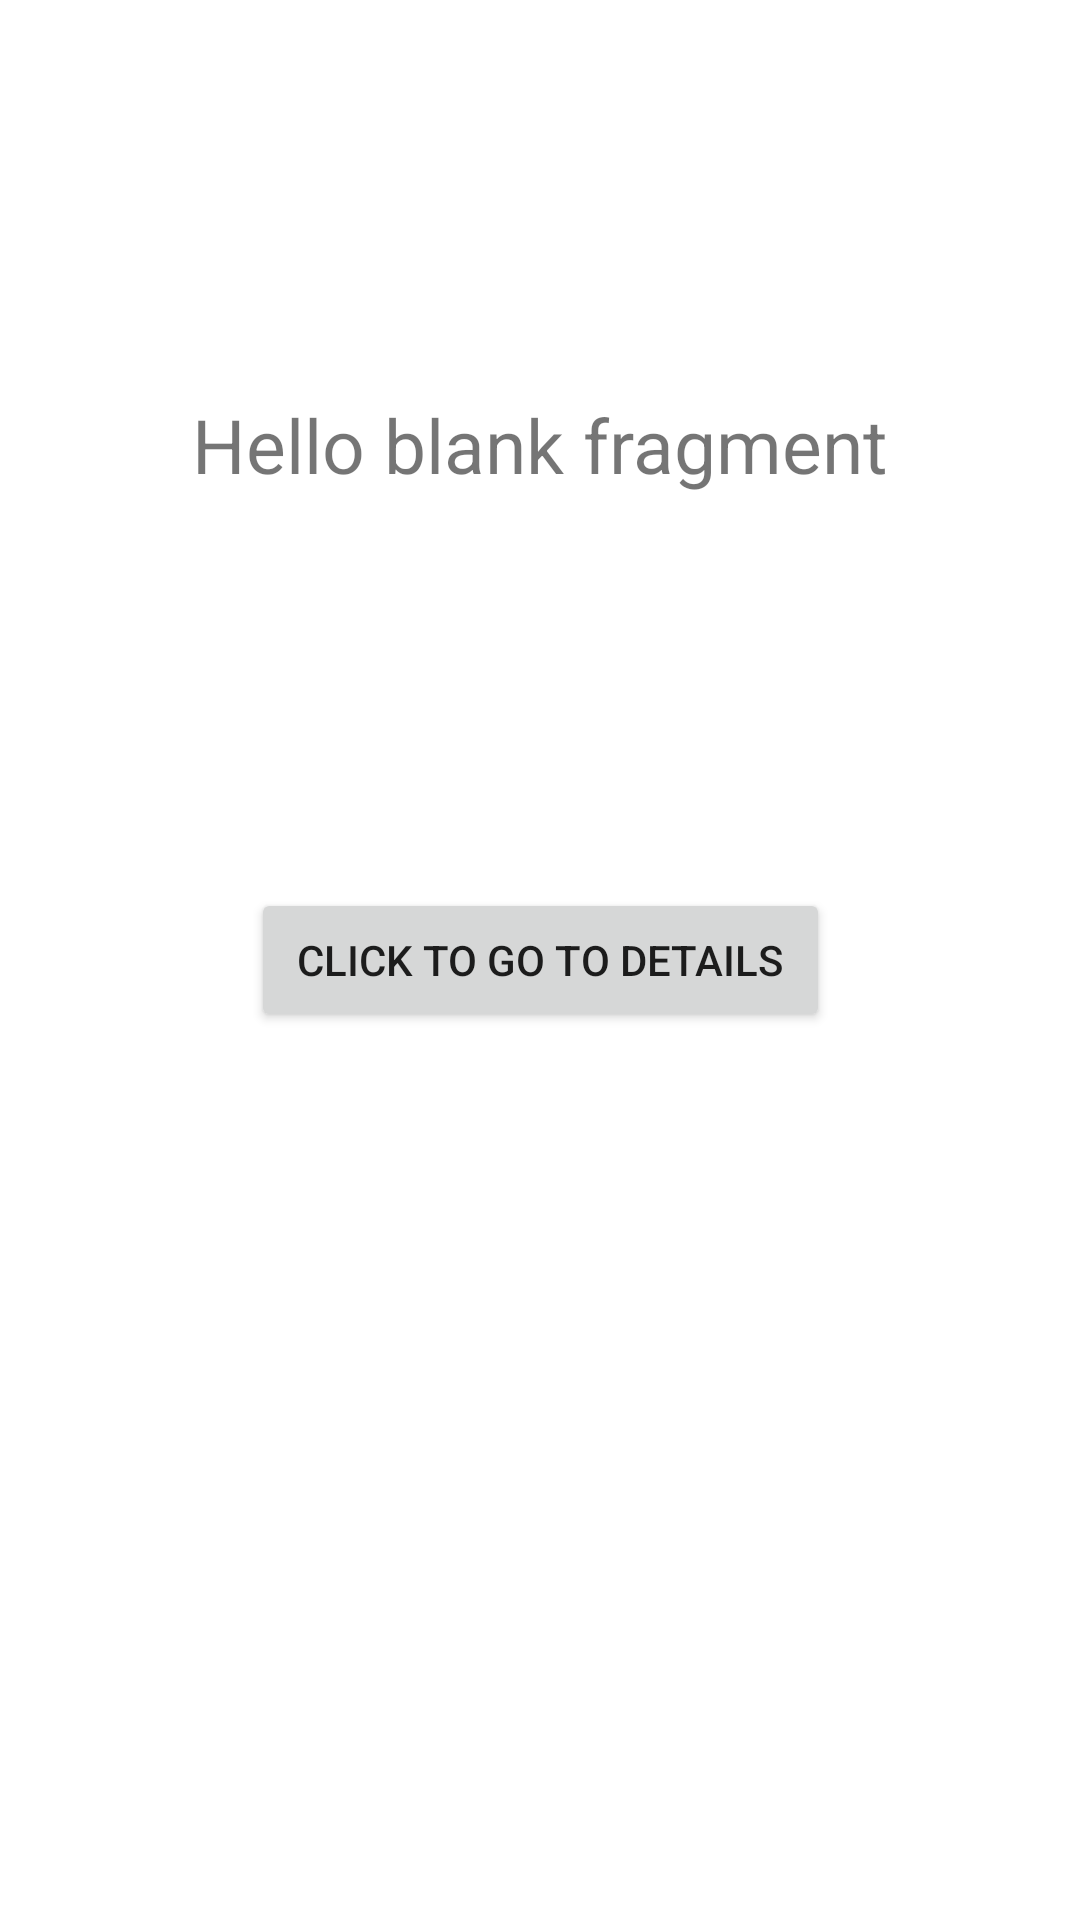

Here is an Android app screen rendered from its layout file. Give the layout XML and the strings, colors and styles it references.
<!-- AndroidManifest.xml: application theme Theme.CatsScroller -->
<!-- res/layout/fragment_main.xml -->
<?xml version="1.0" encoding="utf-8"?>
<androidx.constraintlayout.widget.ConstraintLayout
    xmlns:android="http://schemas.android.com/apk/res/android"
    xmlns:app="http://schemas.android.com/apk/res-auto"
    xmlns:tools="http://schemas.android.com/tools"
    android:layout_width="match_parent"
    android:layout_height="match_parent"
    tools:context=".ui.MainFragment">

    
    <TextView
        android:id="@+id/textView"
        android:layout_width="wrap_content"
        android:layout_height="wrap_content"
        android:textSize="25sp"
        android:text="@string/hello_blank_fragment"
        app:layout_constraintBottom_toTopOf="@+id/action_btn_to_details_fragment"
        app:layout_constraintEnd_toEndOf="parent"
        app:layout_constraintStart_toStartOf="parent"
        app:layout_constraintTop_toTopOf="parent" />

    <androidx.appcompat.widget.AppCompatButton
        android:id="@+id/action_btn_to_details_fragment"
        android:layout_width="wrap_content"
        android:layout_height="wrap_content"
        android:text=" Click to go to Details "
        app:layout_constraintBottom_toBottomOf="parent"
        app:layout_constraintEnd_toEndOf="parent"
        app:layout_constraintStart_toStartOf="parent"
        app:layout_constraintTop_toTopOf="parent" />

</androidx.constraintlayout.widget.ConstraintLayout>
<!-- resources referenced by this layout -->
<resources>
  <string name="hello_blank_fragment">Hello blank fragment</string>
  <style name="Theme.CatsScroller" parent="Theme.MaterialComponents.DayNight.DarkActionBar">
          
          <item name="colorPrimary">@color/purple_500</item>
          <item name="colorPrimaryVariant">@color/purple_700</item>
          <item name="colorOnPrimary">@color/white</item>
          
          <item name="colorSecondary">@color/teal_200</item>
          <item name="colorSecondaryVariant">@color/teal_700</item>
          <item name="colorOnSecondary">@color/black</item>
          
          <item name="android:statusBarColor" tools:targetApi="l">?attr/colorPrimaryVariant</item>
          
      </style>
  <!-- not gathered from this repository: default colours our renderer supplied (Android Studio template values) -->
  <color name="purple_500">#FF6200EE</color>
  <color name="purple_700">#FF3700B3</color>
  <color name="teal_200">#FF03DAC5</color>
  <color name="teal_700">#FF018786</color>
  <color name="black">#FF000000</color>
  <color name="white">#FFFFFFFF</color>
</resources>
